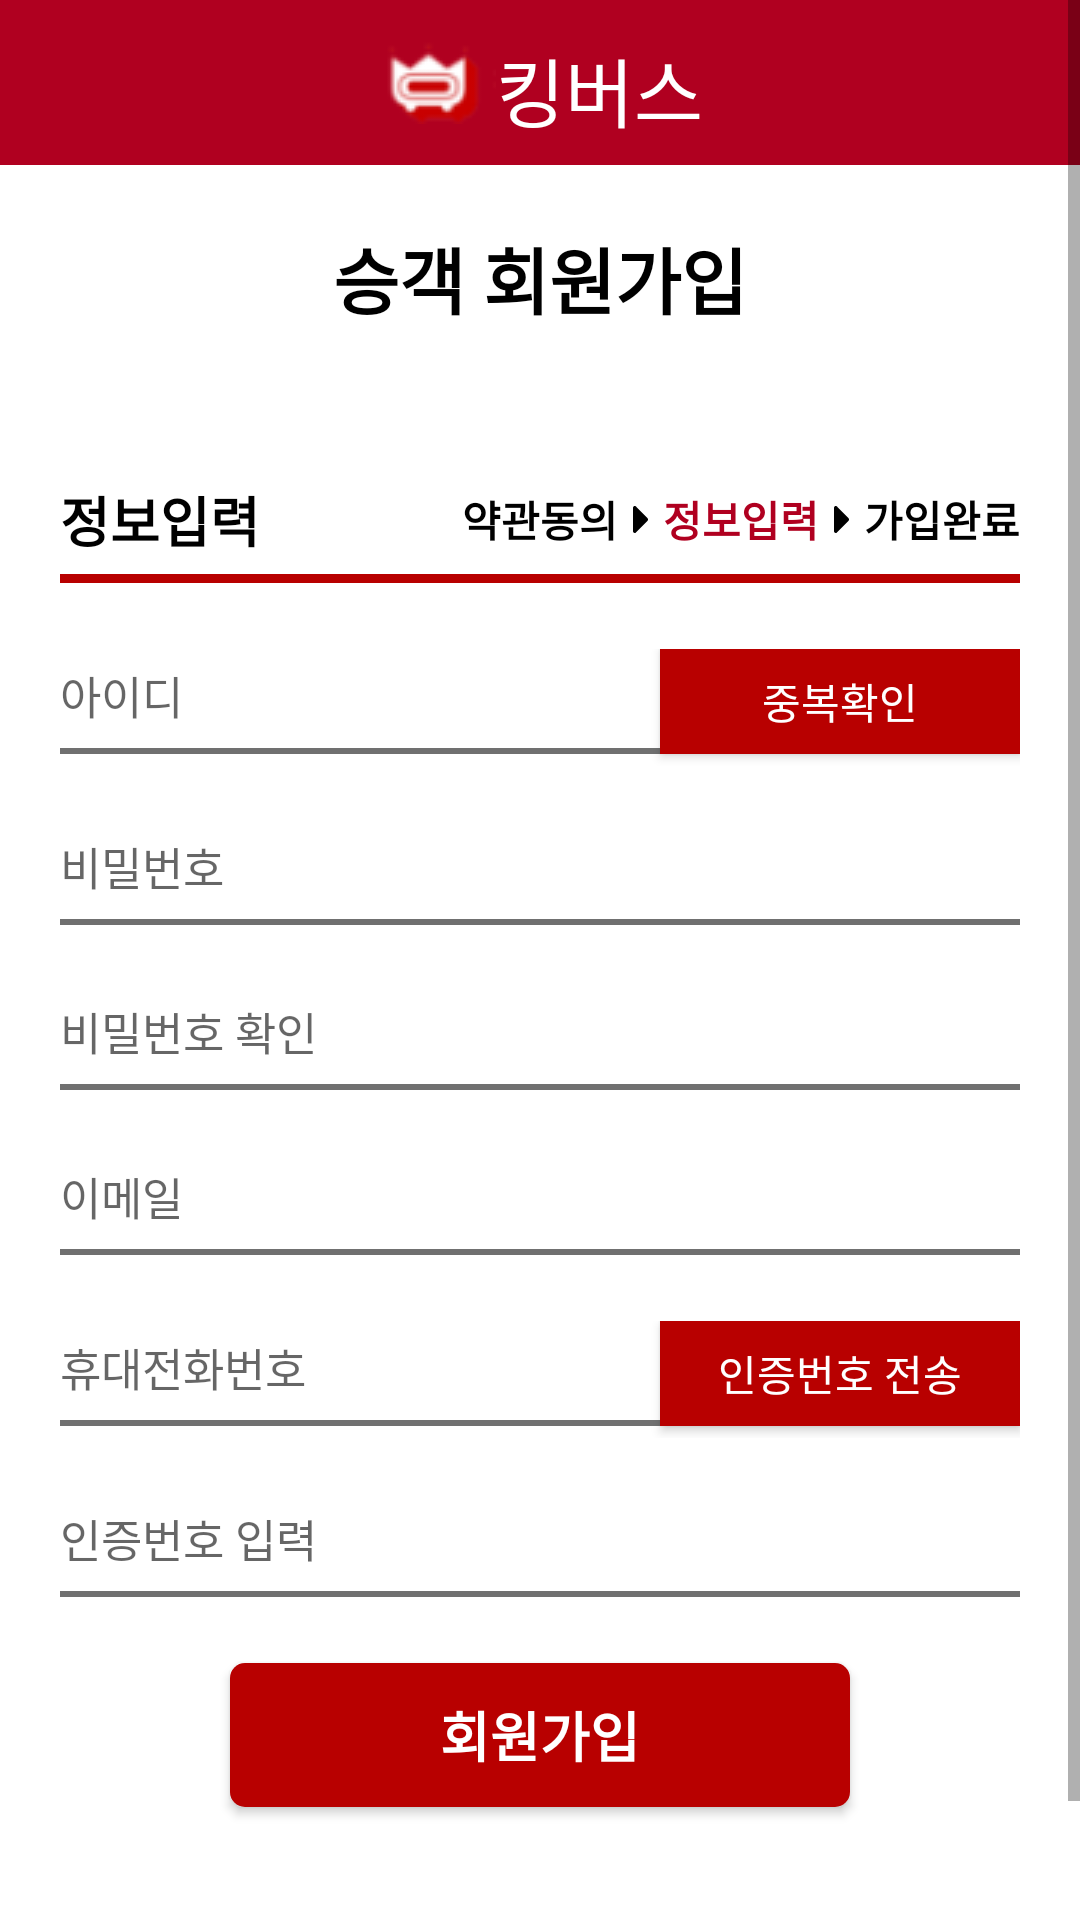

The Android layout XML behind this screen, and the referenced resources:
<!-- AndroidManifest.xml: application theme Theme.Kingbus1 -->
<!-- res/layout/activity_sign_up_info_passenger.xml -->
<?xml version="1.0" encoding="utf-8"?>
<androidx.constraintlayout.widget.ConstraintLayout xmlns:android="http://schemas.android.com/apk/res/android"
    xmlns:app="http://schemas.android.com/apk/res-auto"
    android:layout_width="match_parent"
    android:layout_height="match_parent">

    <ScrollView
        android:id="@+id/scrollView"
        android:layout_width="match_parent"
        android:layout_height="match_parent">


        <androidx.constraintlayout.widget.ConstraintLayout
            android:id="@+id/all"
            android:layout_width="match_parent"
            android:layout_height="wrap_content">

            <include
                android:id="@+id/top"
                layout="@layout/item_top_bar" />

            <TextView
                android:id="@+id/signUpPassengerTitle"
                android:layout_width="wrap_content"
                android:layout_height="wrap_content"
                android:layout_marginTop="20dp"
                android:text="승객 회원가입"
                android:textColor="@color/black"
                android:textSize="24sp"
                android:textStyle="bold"
                app:layout_constraintEnd_toEndOf="parent"
                app:layout_constraintStart_toStartOf="parent"
                app:layout_constraintTop_toBottomOf="@id/top" />


            <LinearLayout
                android:id="@+id/signUpDriverSubTitle"
                android:layout_width="match_parent"
                android:layout_height="wrap_content"
                android:layout_marginStart="20dp"
                android:layout_marginTop="50dp"
                android:layout_marginEnd="20dp"
                android:background="@drawable/bottom_line_btn_red"
                android:orientation="horizontal"
                android:paddingBottom="10dp"
                app:layout_constraintTop_toBottomOf="@+id/signUpPassengerTitle">


                <TextView
                    android:layout_width="0dp"
                    android:layout_height="wrap_content"
                    android:layout_weight="1"
                    android:text="정보입력"
                    android:textColor="@color/black"
                    android:textSize="18sp"
                    android:textStyle="bold" />

                <TextView
                    android:layout_width="wrap_content"
                    android:layout_height="wrap_content"
                    android:layout_gravity="center"
                    android:layout_marginEnd="5dp"
                    android:text="약관동의"
                    android:textColor="@color/black"
                    android:textStyle="bold" />

                <ImageView
                    android:layout_width="wrap_content"
                    android:layout_height="wrap_content"
                    android:layout_gravity="center"
                    android:layout_marginEnd="5dp"
                    android:src="@drawable/ic_caret_right" />

                <TextView
                    android:layout_width="wrap_content"
                    android:layout_height="wrap_content"
                    android:layout_gravity="center"
                    android:layout_marginEnd="5dp"
                    android:text="정보입력"
                    android:textColor="@color/kingThickRed"
                    android:textStyle="bold" />

                <ImageView
                    android:layout_width="wrap_content"
                    android:layout_height="wrap_content"
                    android:layout_gravity="center"
                    android:layout_marginEnd="5dp"
                    android:src="@drawable/ic_caret_right" />

                <TextView
                    android:layout_width="wrap_content"
                    android:layout_height="wrap_content"
                    android:layout_gravity="center"
                    android:text="가입완료"
                    android:textColor="@color/black"
                    android:textStyle="bold" />


            </LinearLayout>


            <LinearLayout
                android:id="@+id/inputId"
                android:layout_width="match_parent"
                android:layout_height="wrap_content"
                android:layout_marginStart="20dp"
                android:layout_marginTop="20dp"
                android:layout_marginEnd="20dp"
                app:layout_constraintTop_toBottomOf="@id/signUpDriverSubTitle">

                <EditText
                    android:layout_width="0dp"
                    android:layout_height="35dp"
                    android:layout_gravity="center"
                    android:layout_weight="1"
                    android:background="@drawable/bottom_line_text_gray"
                    android:gravity="center_vertical"
                    android:hint="아이디"
                    android:paddingBottom="8dp"
                    android:textSize="15sp" />


                <androidx.appcompat.widget.AppCompatButton
                    android:layout_width="120dp"
                    android:layout_height="35dp"
                    android:layout_marginBottom="4dp"
                    android:background="@drawable/btn_back_red"
                    android:text="중복확인"
                    android:textColor="@color/white" />


            </LinearLayout>

            <EditText
                android:id="@+id/inputPassword"
                android:layout_width="match_parent"
                android:layout_height="35dp"
                android:layout_marginStart="20dp"
                android:layout_marginTop="20dp"
                android:layout_marginEnd="20dp"
                android:background="@drawable/bottom_line_text_gray"
                android:hint="비밀번호"
                android:inputType="textPassword"
                android:paddingBottom="8dp"
                android:textSize="15sp"
                app:layout_constraintTop_toBottomOf="@id/inputId" />

            <EditText
                android:id="@+id/inputConfirmPassword"
                android:layout_width="match_parent"
                android:layout_height="35dp"
                android:layout_marginStart="20dp"
                android:layout_marginTop="20dp"
                android:layout_marginEnd="20dp"
                android:background="@drawable/bottom_line_text_gray"
                android:hint="비밀번호 확인"
                android:inputType="textPassword"
                android:paddingBottom="8dp"
                android:textSize="15sp"
                app:layout_constraintTop_toBottomOf="@id/inputPassword" />


            <EditText
                android:id="@+id/inputEmailAddress"
                android:layout_width="match_parent"
                android:layout_height="35dp"
                android:layout_marginStart="20dp"
                android:layout_marginTop="20dp"
                android:layout_marginEnd="20dp"
                android:background="@drawable/bottom_line_text_gray"
                android:hint="이메일"
                android:paddingBottom="8dp"
                android:textSize="15sp"
                app:layout_constraintTop_toBottomOf="@id/inputConfirmPassword" />

            <LinearLayout
                android:id="@+id/inputPhoneNumber"
                android:layout_width="match_parent"
                android:layout_height="wrap_content"
                android:layout_marginStart="20dp"
                android:layout_marginTop="20dp"
                android:layout_marginEnd="20dp"
                app:layout_constraintTop_toBottomOf="@id/inputEmailAddress">

                <EditText
                    android:layout_width="0dp"
                    android:layout_height="35dp"
                    android:layout_gravity="center"
                    android:layout_weight="1"
                    android:background="@drawable/bottom_line_text_gray"
                    android:gravity="center_vertical"
                    android:hint="휴대전화번호"
                    android:paddingBottom="8dp"
                    android:textSize="15sp" />


                <androidx.appcompat.widget.AppCompatButton
                    android:layout_width="120dp"
                    android:layout_height="35dp"
                    android:layout_marginBottom="4dp"
                    android:background="@drawable/btn_back_red"
                    android:text="인증번호 전송"
                    android:textColor="@color/white" />


            </LinearLayout>


            <EditText
                android:id="@+id/inputCertificationNumber"
                android:layout_width="match_parent"
                android:layout_height="35dp"
                android:layout_marginStart="20dp"
                android:layout_marginTop="20dp"
                android:layout_marginEnd="20dp"
                android:background="@drawable/bottom_line_text_gray"
                android:hint="인증번호 입력"
                android:paddingBottom="8dp"
                android:textSize="15sp"
                app:layout_constraintTop_toBottomOf="@id/inputPhoneNumber" />

            <androidx.appcompat.widget.AppCompatButton
                android:id="@+id/signUpButton"
                android:layout_width="wrap_content"
                android:layout_height="wrap_content"
                android:layout_marginTop="20dp"
                android:background="@drawable/select_back"
                android:backgroundTint="@color/btnRed"
                android:paddingStart="70dp"
                android:paddingEnd="70dp"
                android:text="@string/sign_up"
                android:textColor="@color/white"
                android:textSize="18sp"
                android:textStyle="bold"
                app:layout_constraintEnd_toEndOf="parent"
                app:layout_constraintStart_toStartOf="parent"
                app:layout_constraintTop_toBottomOf="@id/inputCertificationNumber"
                app:layout_constraintBottom_toBottomOf="parent"
                android:layout_marginBottom="80dp"
                />

        </androidx.constraintlayout.widget.ConstraintLayout>
    </ScrollView>


</androidx.constraintlayout.widget.ConstraintLayout>
<!-- res/layout/item_top_bar.xml (included above) -->
<?xml version="1.0" encoding="utf-8"?>
<androidx.constraintlayout.widget.ConstraintLayout xmlns:android="http://schemas.android.com/apk/res/android"
    xmlns:app="http://schemas.android.com/apk/res-auto"
    android:layout_width="match_parent"
    android:layout_height="55dp"
    android:background="@color/kingThickRed">

    <LinearLayout
        android:layout_width="match_parent"
        android:layout_height="match_parent"
        android:gravity="center"
        app:layout_constraintEnd_toEndOf="parent"
        app:layout_constraintStart_toStartOf="parent"
        app:layout_constraintTop_toTopOf="parent">


        <ImageView
            android:layout_width="wrap_content"
            android:layout_height="wrap_content"
            android:src="@drawable/main_logo" />


        <TextView
            android:layout_width="wrap_content"
            android:layout_height="wrap_content"
            android:fontFamily="@font/jalnan"
            android:gravity="center"
            android:paddingTop="5dp"
            android:text="@string/name_company"
            android:textColor="@color/white"
            android:textSize="25sp" />


    </LinearLayout>












</androidx.constraintlayout.widget.ConstraintLayout>
<!-- resources referenced by this layout -->
<resources>
  <color name="black">#FF000000</color>
  <color name="btnRed">#B80000</color>
  <color name="kingThickRed">#B00020</color>
  <color name="white">#FFFFFFFF</color>
  <!-- drawable bottom_line_btn_red (drawable) -->
  <?xml version="1.0" encoding="utf-8"?>
  <layer-list xmlns:android="http://schemas.android.com/apk/res/android">
      <item
          android:bottom="2dp"
          android:left="-5dp"
          android:right="-5dp"
          android:top="-5dp">
          <shape android:shape="rectangle" >
  
              
              <stroke
                  android:width="3dp"
                  android:color="@color/btnRed" />
  
              <solid android:color="@color/white" />
          </shape>
      </item>
  
  </layer-list>
  <!-- drawable bottom_line_text_gray (drawable) -->
  <?xml version="1.0" encoding="utf-8"?>
  <layer-list xmlns:android="http://schemas.android.com/apk/res/android">
      <item
          android:bottom="2dp"
          android:left="-5dp"
          android:right="-5dp"
          android:top="-5dp">
          <shape android:shape="rectangle" >
  
              
              <stroke
                  android:width="2dp"
                  android:color="@color/textGray" />
  
              <solid android:color="@color/white" />
          </shape>
      </item>
  
  </layer-list>
  <!-- drawable btn_back_red (drawable) -->
  <?xml version="1.0" encoding="utf-8"?>
  <shape
      xmlns:android="http://schemas.android.com/apk/res/android"
      android:shape="rectangle">
  
      
      <solid android:color="@color/btnRed" />
  
  
  
  </shape>
  <!-- drawable ic_caret_right (drawable) -->
  <vector xmlns:android="http://schemas.android.com/apk/res/android"
      android:width="5.11dp"
      android:height="9.011dp"
      android:viewportWidth="5.11"
      android:viewportHeight="9.011">
    <path
        android:fillColor="#FF000000"
        android:pathData="M0,8.404v-7.8a0.606,0.606 0,0 1,1.034 -0.428l3.9,3.9a0.606,0.606 0,0 1,0 0.857l-3.9,3.9A0.606,0.606 0,0 1,0 8.404Z"/>
  </vector>
  <!-- drawable ic_person (drawable) -->
  <vector xmlns:android="http://schemas.android.com/apk/res/android"
      android:width="18dp"
      android:height="18dp"
      android:viewportWidth="18"
      android:viewportHeight="18">
    <path
        android:pathData="M9,9a4.5,4.5 0,1 0,-4.5 -4.5A4.5,4.5 0,0 0,9 9ZM9,11.25c-3,0 -9,1.507 -9,4.5L0,18L18,18L18,15.75C18,12.757 12,11.25 9,11.25Z"
        android:fillColor="#7f7f7f"/>
  </vector>
  <!-- drawable main_logo: png bitmap (drawable, 2039 bytes) -->
  <!-- drawable select_back (drawable) -->
  <?xml version="1.0" encoding="utf-8"?>
  <shape
      xmlns:android="http://schemas.android.com/apk/res/android"
      android:shape="rectangle">
  
      
      <solid android:color="@android:color/white" />
  
  
      
      <corners android:radius="5dp"/>
  
  
  </shape>
  <string name="name_company">킹버스</string>
  <string name="sign_up">회원가입</string>
  <style name="Theme.Kingbus1" parent="Theme.MaterialComponents.Light.NoActionBar">
          
          <item name="colorPrimary">@color/purple_500</item>
          <item name="colorPrimaryVariant">@color/purple_700</item>
          <item name="colorOnPrimary">@color/white</item>
          
          <item name="colorSecondary">@color/teal_200</item>
          <item name="colorSecondaryVariant">@color/teal_700</item>
          <item name="colorOnSecondary">@color/black</item>
          
          <item name="android:statusBarColor" tools:targetApi="l">?attr/colorPrimaryVariant</item>
          
      </style>
  <color name="textGray">#707070</color>
  <color name="purple_500">#FF6200EE</color>
  <color name="purple_700">#FF3700B3</color>
  <color name="teal_200">#FF03DAC5</color>
  <color name="teal_700">#FF018786</color>
</resources>
